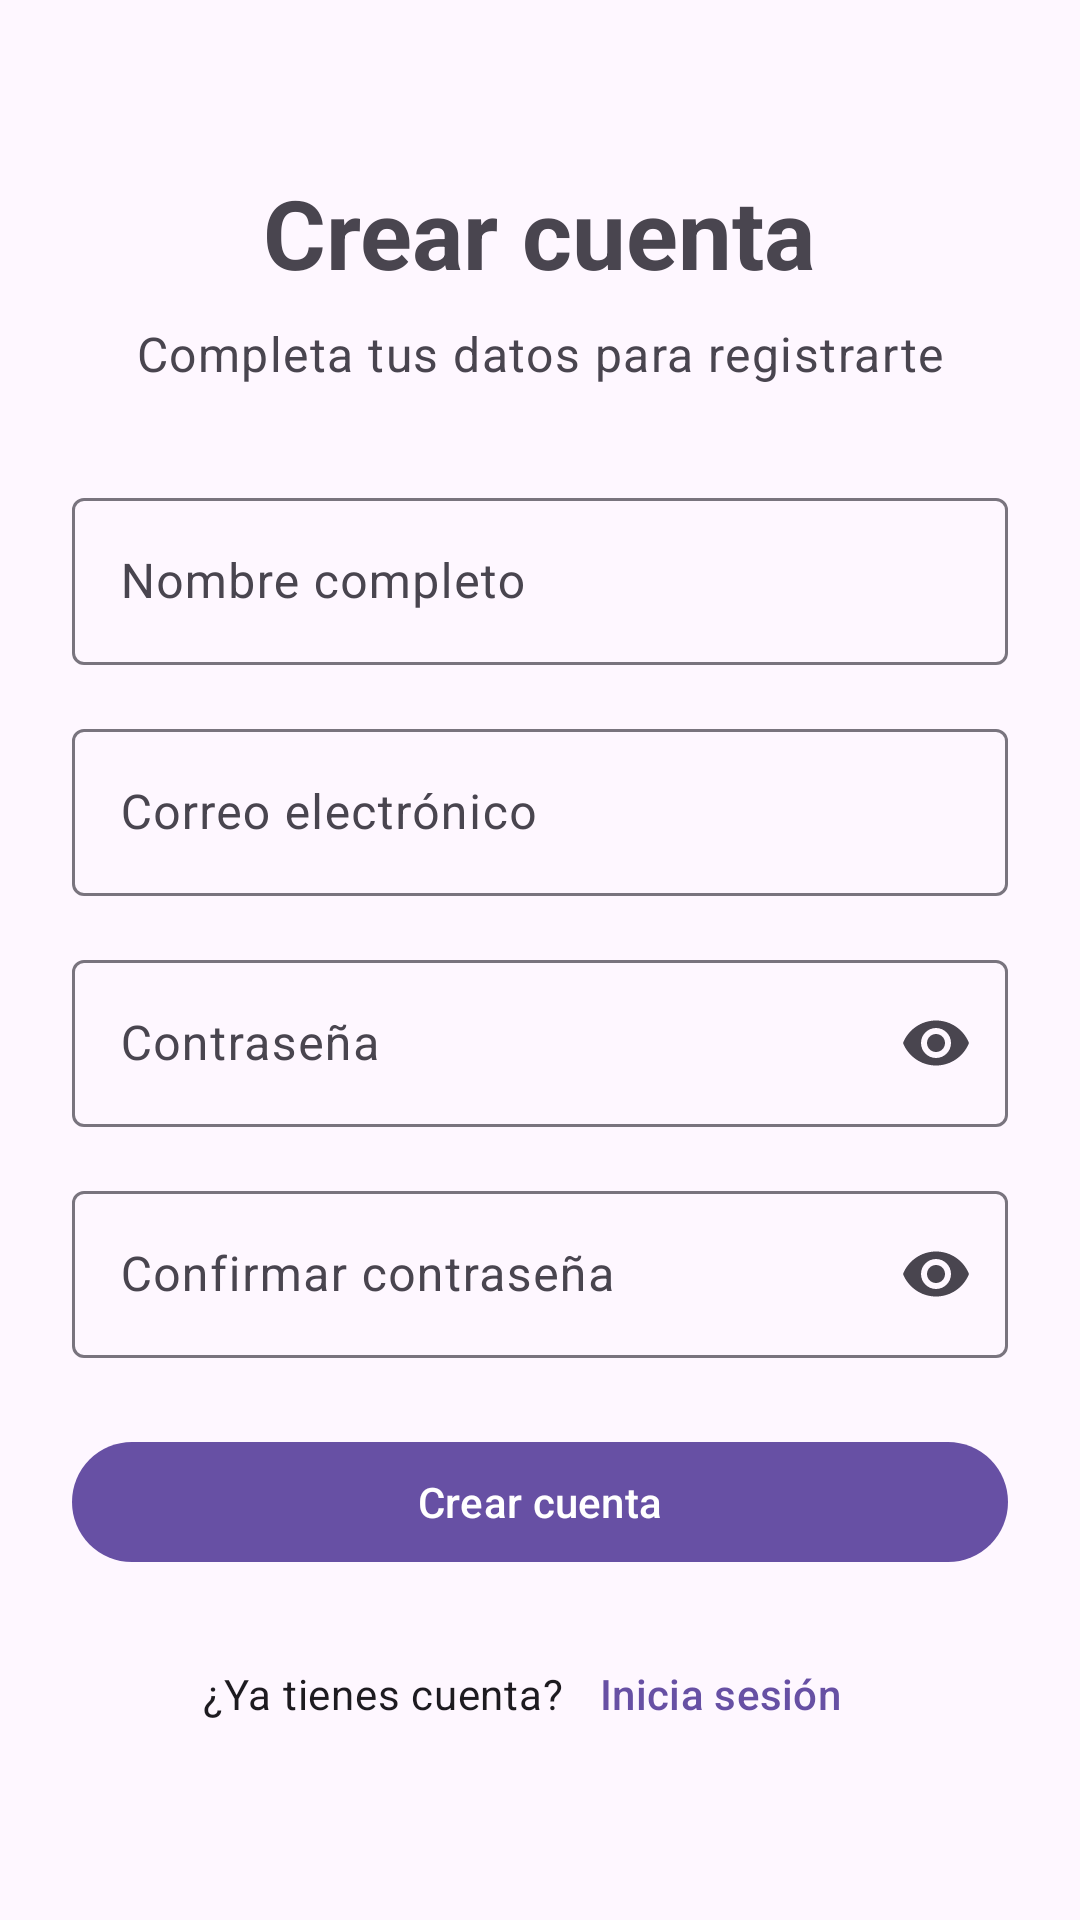

Android layout source for this screen:
<!-- AndroidManifest.xml: application theme Theme.AppActividadIOT -->
<!-- res/layout/activity_register.xml -->
<?xml version="1.0" encoding="utf-8"?>
<androidx.constraintlayout.widget.ConstraintLayout xmlns:android="http://schemas.android.com/apk/res/android"
    xmlns:app="http://schemas.android.com/apk/res-auto"
    android:layout_width="match_parent"
    android:layout_height="match_parent"
    android:id="@+id/main">

    <com.google.android.material.progressindicator.LinearProgressIndicator
        android:id="@+id/progressBar"
        android:layout_width="match_parent"
        android:layout_height="wrap_content"
        android:indeterminate="true"
        android:visibility="gone"
        app:layout_constraintTop_toTopOf="parent" />

    <ScrollView
        android:layout_width="match_parent"
        android:layout_height="0dp"
        android:fillViewport="true"
        app:layout_constraintBottom_toBottomOf="parent"
        app:layout_constraintTop_toBottomOf="@id/progressBar">

        <LinearLayout
            android:layout_width="match_parent"
            android:layout_height="wrap_content"
            android:gravity="center_horizontal"
            android:orientation="vertical"
            android:padding="24dp">

            <com.google.android.material.textview.MaterialTextView
                android:layout_width="wrap_content"
                android:layout_height="wrap_content"
                android:layout_marginTop="32dp"
                android:text="@string/register_title"
                android:textAppearance="?attr/textAppearanceHeadlineLarge"
                android:textStyle="bold" />

            <com.google.android.material.textview.MaterialTextView
                android:layout_width="wrap_content"
                android:layout_height="wrap_content"
                android:layout_marginTop="8dp"
                android:text="@string/register_subtitle"
                android:textAppearance="?attr/textAppearanceBodyLarge"
                android:textColor="?attr/colorOnSurfaceVariant" />

            <com.google.android.material.textfield.TextInputLayout
                android:id="@+id/tilName"
                style="@style/Widget.Material3.TextInputLayout.OutlinedBox"
                android:layout_width="match_parent"
                android:layout_height="wrap_content"
                android:layout_marginTop="32dp"
                android:hint="@string/hint_name">

                <com.google.android.material.textfield.TextInputEditText
                    android:id="@+id/etName"
                    android:layout_width="match_parent"
                    android:layout_height="wrap_content"
                    android:inputType="textPersonName" />
            </com.google.android.material.textfield.TextInputLayout>

            <com.google.android.material.textfield.TextInputLayout
                android:id="@+id/tilEmail"
                style="@style/Widget.Material3.TextInputLayout.OutlinedBox"
                android:layout_width="match_parent"
                android:layout_height="wrap_content"
                android:layout_marginTop="16dp"
                android:hint="@string/hint_email">

                <com.google.android.material.textfield.TextInputEditText
                    android:id="@+id/etEmail"
                    android:layout_width="match_parent"
                    android:layout_height="wrap_content"
                    android:inputType="textEmailAddress" />
            </com.google.android.material.textfield.TextInputLayout>

            <com.google.android.material.textfield.TextInputLayout
                android:id="@+id/tilPassword"
                style="@style/Widget.Material3.TextInputLayout.OutlinedBox"
                android:layout_width="match_parent"
                android:layout_height="wrap_content"
                android:layout_marginTop="16dp"
                android:hint="@string/hint_password"
                app:endIconMode="password_toggle">

                <com.google.android.material.textfield.TextInputEditText
                    android:id="@+id/etPassword"
                    android:layout_width="match_parent"
                    android:layout_height="wrap_content"
                    android:inputType="textPassword" />
            </com.google.android.material.textfield.TextInputLayout>

            <com.google.android.material.textfield.TextInputLayout
                android:id="@+id/tilConfirmPassword"
                style="@style/Widget.Material3.TextInputLayout.OutlinedBox"
                android:layout_width="match_parent"
                android:layout_height="wrap_content"
                android:layout_marginTop="16dp"
                android:hint="@string/hint_confirm_password"
                app:endIconMode="password_toggle">

                <com.google.android.material.textfield.TextInputEditText
                    android:id="@+id/etConfirmPassword"
                    android:layout_width="match_parent"
                    android:layout_height="wrap_content"
                    android:inputType="textPassword" />
            </com.google.android.material.textfield.TextInputLayout>

            <com.google.android.material.button.MaterialButton
                android:id="@+id/btnCreateAccount"
                android:layout_width="match_parent"
                android:layout_height="wrap_content"
                android:layout_marginTop="24dp"
                android:text="@string/btn_create_account" />

            <LinearLayout
                android:layout_width="wrap_content"
                android:layout_height="wrap_content"
                android:layout_marginTop="16dp"
                android:gravity="center_vertical"
                android:orientation="horizontal">

                <com.google.android.material.textview.MaterialTextView
                    android:layout_width="wrap_content"
                    android:layout_height="wrap_content"
                    android:text="@string/has_account_prompt"
                    android:textAppearance="?attr/textAppearanceBodyMedium" />

                <com.google.android.material.button.MaterialButton
                    android:id="@+id/btnGoToLogin"
                    style="@style/Widget.Material3.Button.TextButton"
                    android:layout_width="wrap_content"
                    android:layout_height="wrap_content"
                    android:text="@string/btn_go_to_login" />
            </LinearLayout>

        </LinearLayout>
    </ScrollView>

</androidx.constraintlayout.widget.ConstraintLayout>
<!-- resources referenced by this layout -->
<resources>
  <string name="btn_create_account">Crear cuenta</string>
  <string name="btn_go_to_login">Inicia sesión</string>
  <string name="has_account_prompt">¿Ya tienes cuenta?</string>
  <string name="hint_confirm_password">Confirmar contraseña</string>
  <string name="hint_email">Correo electrónico</string>
  <string name="hint_name">Nombre completo</string>
  <string name="hint_password">Contraseña</string>
  <string name="register_subtitle">Completa tus datos para registrarte</string>
  <string name="register_title">Crear cuenta</string>
  <style name="Theme.AppActividadIOT" parent="Base.Theme.AppActividadIOT" />
  <style name="Base.Theme.AppActividadIOT" parent="Theme.Material3.DayNight.NoActionBar">
          
          
      </style>
</resources>
